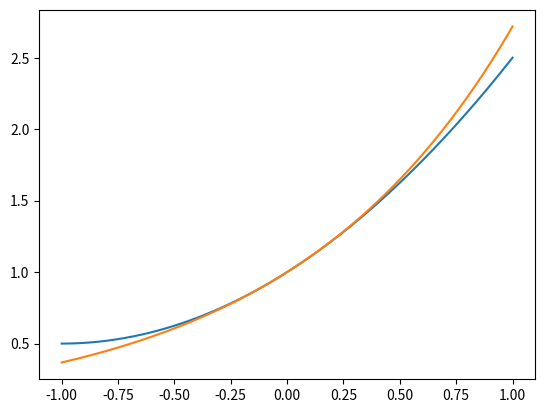

Python code for this plot:
# -*- coding: utf-8 -*-
"""
Created on Tue Sep 29 13:36:22 2020

[redacted]
"""

import numpy as np
import matplotlib.pyplot as plt
import math as mt

def f(x):
  return np.exp(x)

resolution = 500
x = np.linspace(-1,1,resolution)
n=3
y=np.zeros(resolution)
for i in range(0,n):
  y=y+(x**i)/mt.factorial(i)

plt.plot(x,y)
plt.plot(x,f(x))
print(f(x))